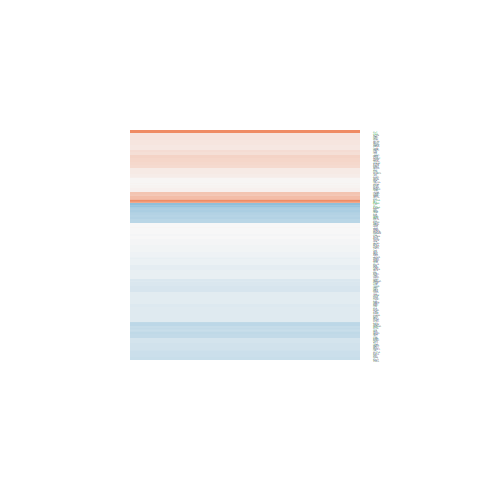

Data behind this chart, as committed beside it:
logFC, AveExpr, t, P.Value, adj.P.Val, B
-0.4669, 4.782, -2.788, 0.01016, 0.1411, -3.42
-0.1038, 7.628, -0.6579, 0.5168, 0.8384, -6.78
-0.009461, 7.037, -0.0531, 0.9581, 0.9886, -6.997
-0.0002645, 7.616, -0.002021, 0.9984, 0.9994, -7.001
-0.1643, 6.666, -1.074, 0.2934, 0.6976, -6.407
-0.0376, 9.098, -0.249, 0.8054, 0.9478, -6.95
-0.1474, 7.741, -0.9932, 0.3304, 0.7295, -6.501
-0.4145, 7.425, -3.908, 0.0006555, 0.02346, -0.8996
0.2434, 7.196, 1.2, 0.2419, 0.6521, -6.28
-0.45, 5.014, -3.578, 0.001501, 0.04218, -1.628
-0.7034, 6.145, -5.24, 2.20199579030618e-05, 0.001538, 2.465
-0.1372, 2.878, -0.5304, 0.6007, 0.8769, -6.47
-0.2141, 5.733, -1.126, 0.271, 0.6794, -6.318
-0.1362, 5.628, -0.8245, 0.4177, 0.7865, -6.605
0.02535, 6.451, 0.2003, 0.8429, 0.9584, -6.966
-0.284, 7.997, -1.902, 0.06915, 0.3852, -5.255
-0.1053, 6.017, -0.5311, 0.6002, 0.8766, -6.822
0.2357, 6.843, 1.745, 0.09363, 0.4457, -5.518
-0.1385, 6.289, -0.9305, 0.3613, 0.749, -6.545
-0.1056, 5.986, -0.7328, 0.4707, 0.8149, -6.695
0.06626, 8.167, 0.2466, 0.8073, 0.9481, -6.963
-0.2715, 8.382, -1.723, 0.09761, 0.4515, -5.547
-0.1632, 6.206, -0.995, 0.3296, 0.7289, -6.476
0.4623, 8.934, 2.588, 0.01607, 0.1808, -3.932
0.1225, 8.79, 0.8022, 0.4302, 0.7949, -6.658
-0.4746, 5.693, -2.372, 0.02599, 0.232, -4.342
-0.2462, 8.846, -1.399, 0.1745, 0.5693, -6.015
-0.4585, 3.82, -3.134, 0.00447, 0.08615, -2.547
-0.3165, 7.381, -2.621, 0.01492, 0.1742, -3.882
-0.01898, 7.538, -0.1261, 0.9007, 0.9736, -6.993
-0.001995, 6.277, -0.01305, 0.9897, 0.9978, -6.982
-0.458, 5.726, -3.154, 0.004256, 0.08414, -2.657
0.1147, 6.583, 0.8522, 0.4025, 0.7748, -6.621
0.5816, 8.119, 3.008, 0.006047, 0.1043, -3.027
-0.01912, 6.25, -0.11, 0.9133, 0.9775, -6.971
-0.1621, 5.264, -0.7512, 0.4597, 0.8103, -6.647
0.1163, 6.43, 0.6958, 0.4932, 0.8246, -6.743
0.1661, 5.674, 0.9263, 0.3634, 0.7497, -6.526
-0.4334, 4.149, -3.02, 0.005886, 0.1023, -2.855
-0.3216, 6.075, -1.848, 0.0768, 0.406, -5.328
-0.1014, 8.969, -0.7719, 0.4476, 0.8036, -6.679
-0.09286, 6.678, -0.6155, 0.5439, 0.8514, -6.797
-0.1234, 7.746, -0.6355, 0.5311, 0.8459, -6.793
-0.06841, 8.395, -0.4919, 0.6272, 0.8861, -6.868
0.09298, 5.568, 0.3905, 0.6996, 0.9121, -6.889
-0.07221, 7.601, -0.5588, 0.5814, 0.8694, -6.84
-0.3182, 6.055, -1.732, 0.09596, 0.4484, -5.514
0.2222, 6.215, 1.34, 0.1927, 0.5957, -6.091
0.003159, 8.925, 0.01562, 0.9877, 0.9973, -6.986
-0.5058, 6.617, -1.918, 0.06701, 0.3795, -5.22
0.1259, -0.3579, 0.2199, 0.8278, 0.9534, -5.841
-0.2682, 6.951, -1.296, 0.2071, 0.6152, -6.156
-0.2465, 7.966, -1.921, 0.06662, 0.3782, -5.227
-0.4828, 5.191, -2.291, 0.03096, 0.2573, -4.466
0.4434, 2.632, 2.028, 0.05367, 0.3406, -4.634
0.2962, 5.758, 1.743, 0.09403, 0.446, -5.496
0.1773, 0.2743, 0.5882, 0.5618, 0.8596, -5.885
0.06057, 7.837, 0.497, 0.6236, 0.8851, -6.872
0.5132, 8.177, 3.781, 0.0009038, 0.02958, -1.204
0.2879, 5.443, 1.858, 0.07534, 0.4025, -5.29
... 138 more rows
